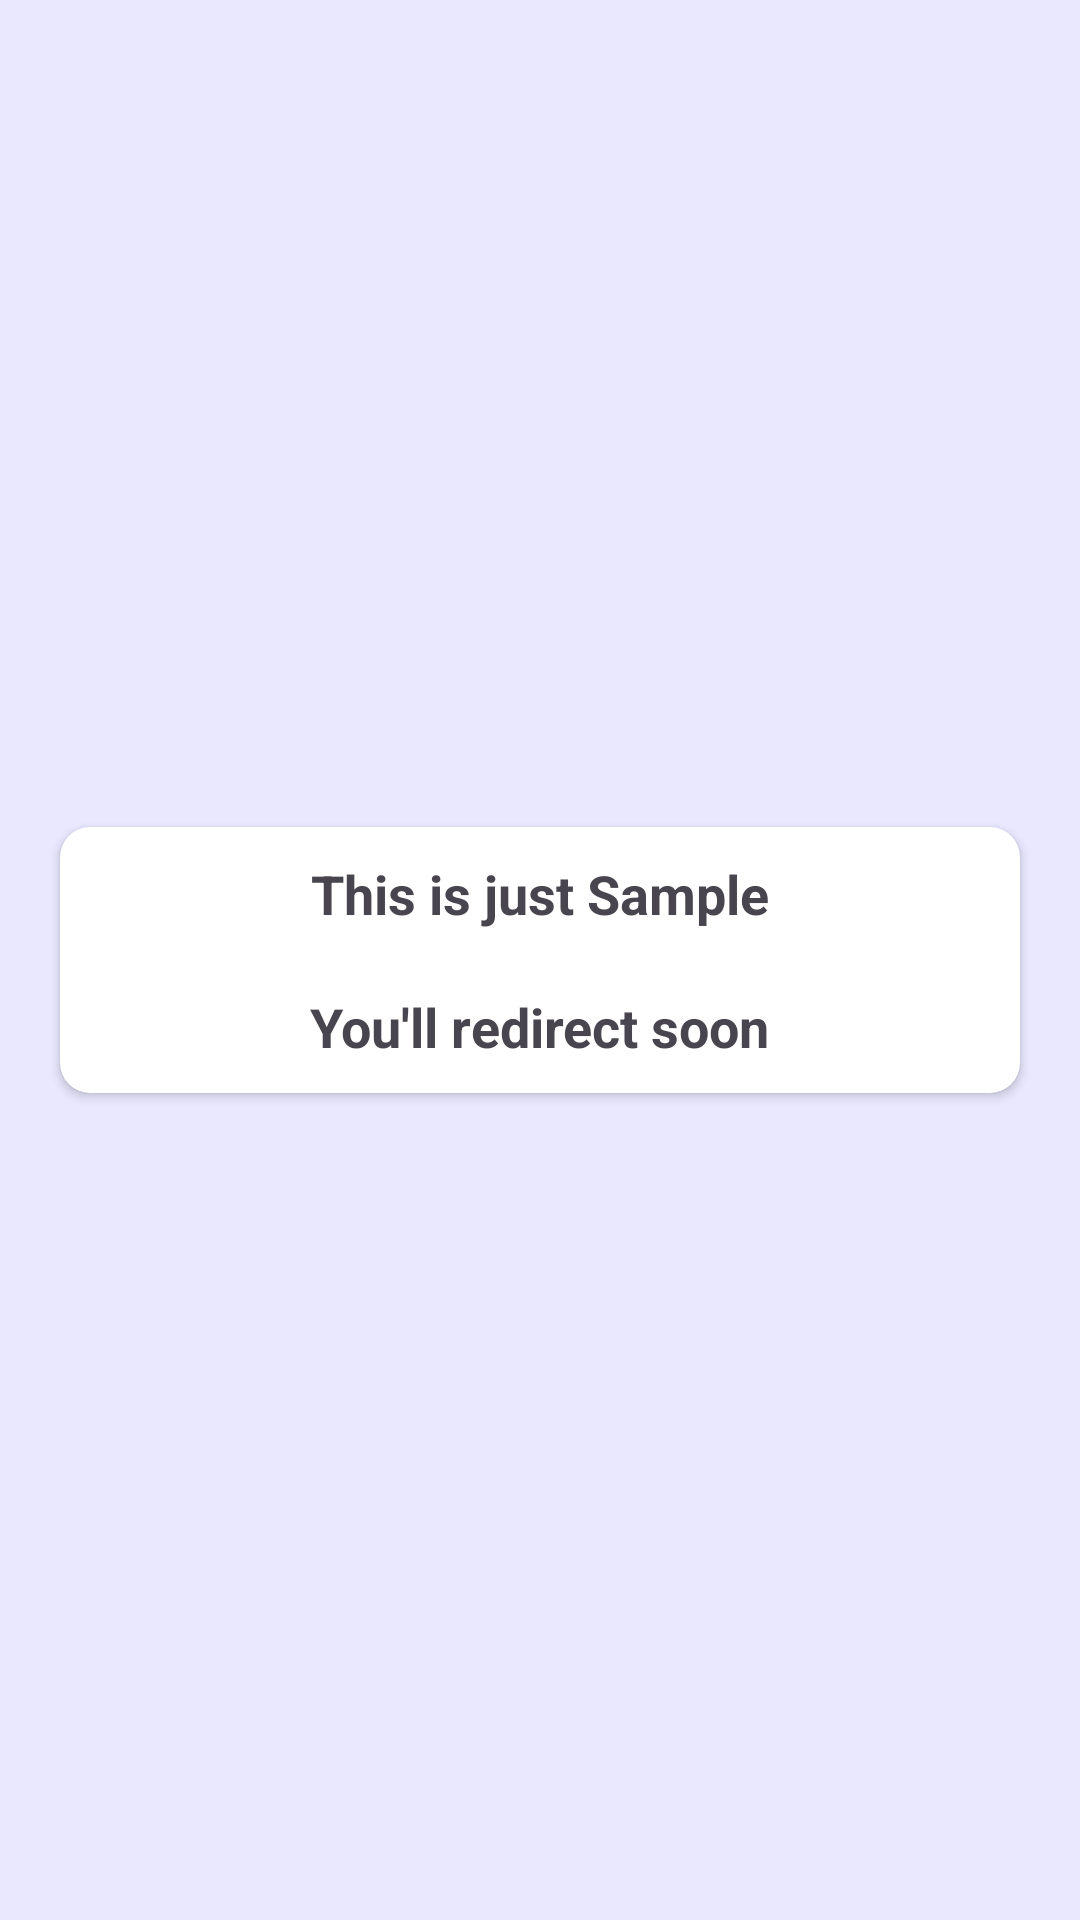

This screen was rendered from an Android layout file. Write that file and the resources it references.
<!-- AndroidManifest.xml: application theme Theme.Dioapp -->
<!-- res/layout/activity_sec_slide_to.xml -->
<?xml version="1.0" encoding="utf-8"?>
<LinearLayout
    xmlns:android="http://schemas.android.com/apk/res/android"
    xmlns:app="http://schemas.android.com/apk/res-auto"
    xmlns:tools="http://schemas.android.com/tools"
    android:layout_width="match_parent"
    android:layout_height="match_parent"
    tools:context=".SecSlideToAct"
    android:gravity="center"
    android:background="#EAE8FF">

    <androidx.cardview.widget.CardView
        android:layout_width="match_parent"
        android:layout_height="wrap_content"
        app:cardCornerRadius="10dp"
        android:elevation="10dp"
        android:layout_margin="20dp">
        <LinearLayout
            android:layout_width="match_parent"
            android:layout_height="match_parent"
            android:gravity="center"
            android:orientation="vertical">
            <TextView
                android:layout_width="wrap_content"
                android:layout_height="wrap_content"
                android:layout_marginVertical="10dp"
                android:text="This is just Sample"
                android:textStyle="bold"
                android:textSize="18dp"/>
            <TextView
                android:layout_width="wrap_content"
                android:layout_height="wrap_content"
                android:layout_marginVertical="10dp"
                android:text="You'll redirect soon"
                android:textStyle="bold"
                android:textSize="18dp"/>
        </LinearLayout>
    </androidx.cardview.widget.CardView>

</LinearLayout>
<!-- resources referenced by this layout -->
<resources>
  <style name="Theme.Dioapp" parent="Base.Theme.Dioapp" />
  <style name="Base.Theme.Dioapp" parent="Theme.Material3.DayNight.NoActionBar">
          
          
      </style>
</resources>
